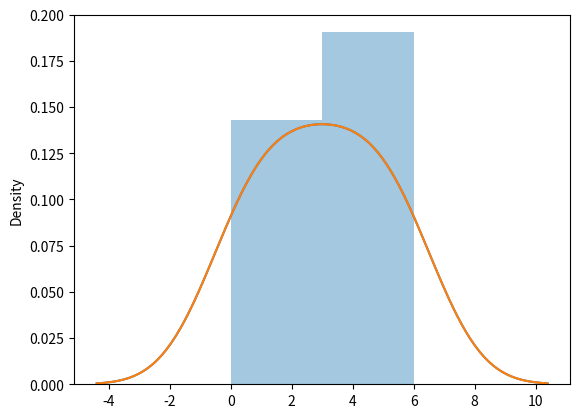

Here is the Python script that generated this plot:
import matplotlib.pyplot as plt
import seaborn as Sns 
Sns.distplot([0,1,2,3,4,5,6], hist= True)
plt.show()

Sns.distplot([0,1,2,3,4,5,6], hist= False)
plt.show()
